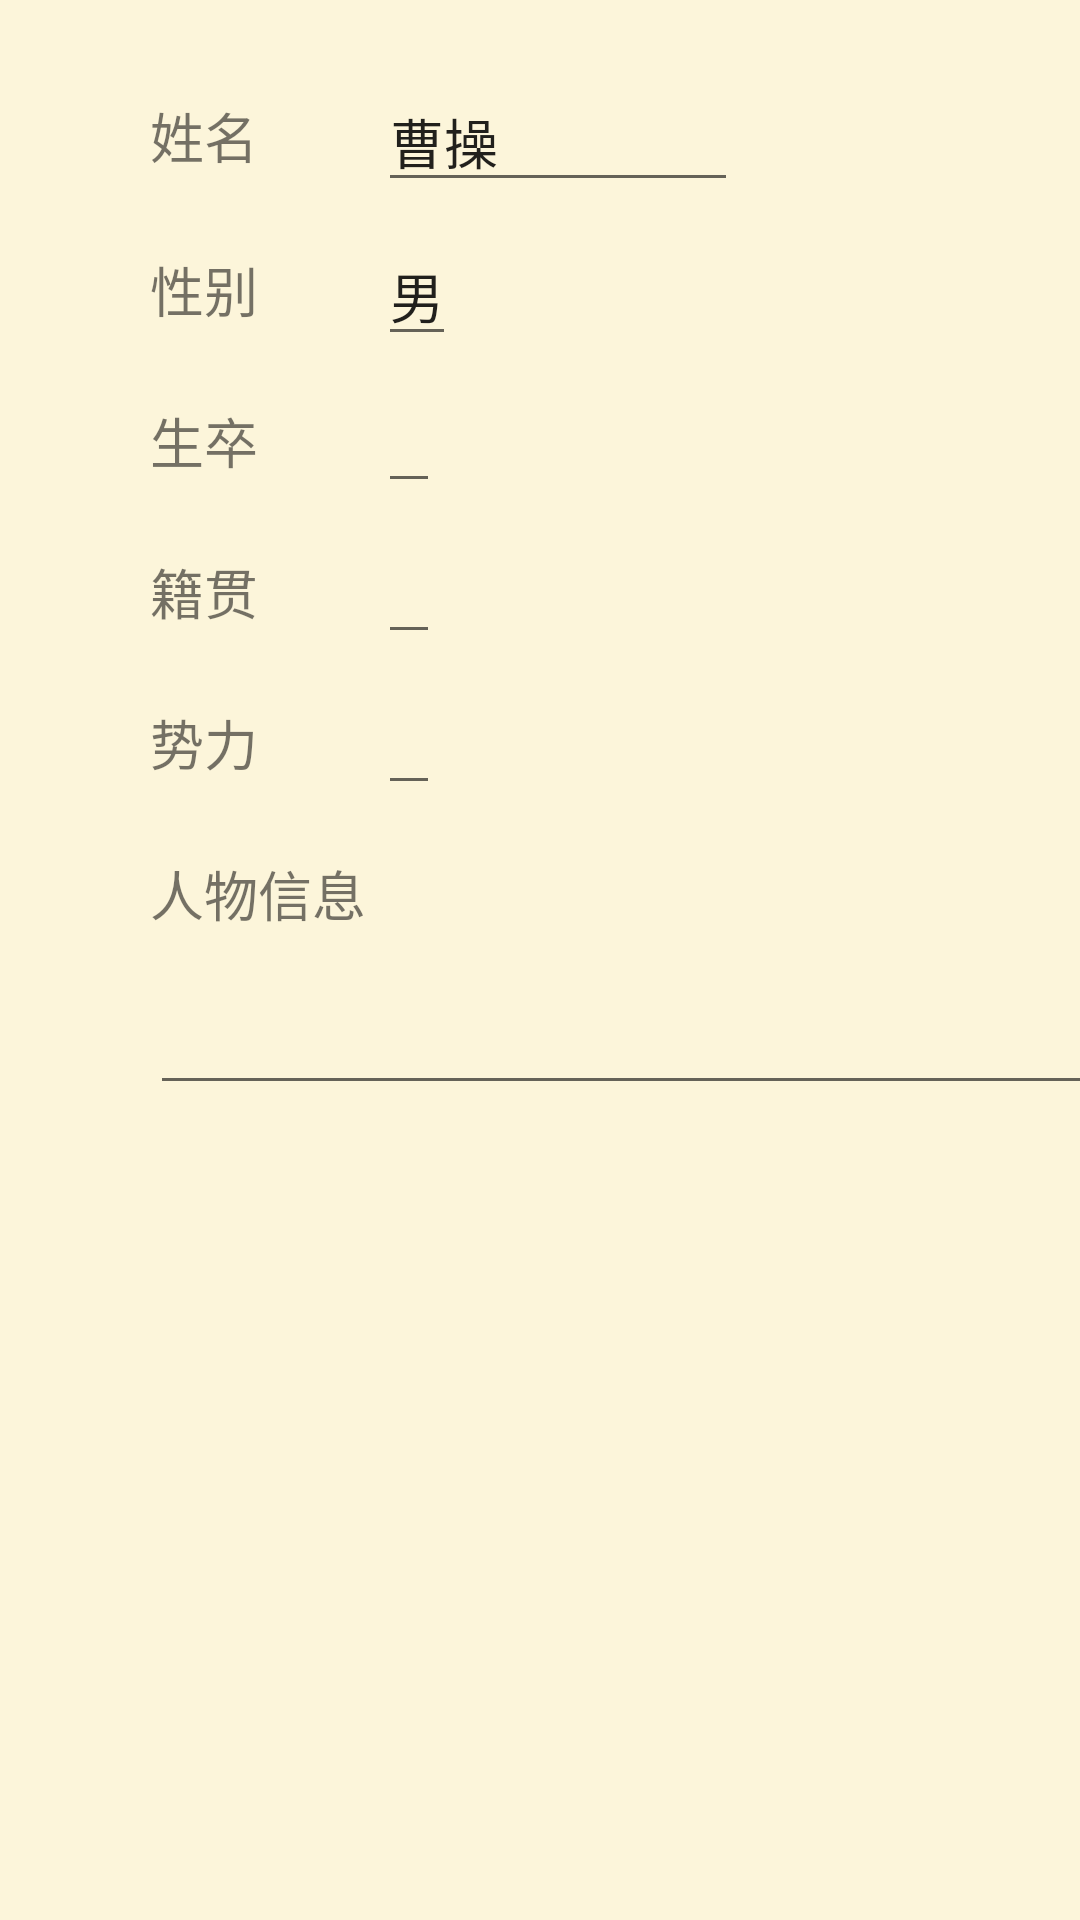

Produce the Android XML layout that renders to this screen, including the resource entries it uses.
<!-- AndroidManifest.xml: application theme AppTheme -->
<!-- res/layout/dialoglayout.xml -->
<?xml version="1.0" encoding="utf-8"?>
<android.support.constraint.ConstraintLayout xmlns:android="http://schemas.android.com/apk/res/android"
    xmlns:app="http://schemas.android.com/apk/res-auto"
    xmlns:tools="http://schemas.android.com/tools"
    android:background="@color/dialogColor"
    android:layout_width="match_parent"
    android:layout_height="match_parent">

    <TextView
        android:id="@+id/text_name"
        android:layout_width="wrap_content"
        android:layout_height="wrap_content"
        android:text="姓名"
        android:textSize="18sp"
        android:layout_marginLeft="50dp"
        app:layout_constraintLeft_toLeftOf="parent"
        android:layout_marginStart="50dp"
        app:layout_constraintTop_toTopOf="parent"
        android:layout_marginTop="32dp" />
    <EditText
        android:id="@+id/dialog_name"
        android:layout_width="120dp"
        android:layout_height="wrap_content"
        android:text="曹操"
        app:layout_constraintLeft_toRightOf="@+id/text_name"
        android:layout_marginLeft="40dp"
        app:layout_constraintBottom_toBottomOf="@+id/text_name"
        app:layout_constraintTop_toTopOf="@+id/text_name"
        app:layout_constraintVertical_bias="0.476"
        android:layout_marginStart="40dp" />

    <TextView
        android:id="@+id/text_sex"
        android:layout_width="wrap_content"
        android:layout_height="wrap_content"
        android:text="性别"
        android:textSize="18sp"
        app:layout_constraintLeft_toLeftOf="@+id/text_name"
        android:layout_marginTop="25dp"
        app:layout_constraintTop_toBottomOf="@+id/text_name" />
    <EditText
        android:id="@+id/dialog_sex"
        android:layout_width="wrap_content"
        android:layout_height="wrap_content"
        android:text="男"
        app:layout_constraintLeft_toLeftOf="@+id/dialog_name"
        app:layout_constraintTop_toTopOf="@+id/text_sex"
        app:layout_constraintBottom_toBottomOf="@+id/text_sex"
        app:layout_constraintVertical_bias="0.482" />

    <TextView
        android:id="@+id/text_live"
        android:layout_width="wrap_content"
        android:layout_height="wrap_content"
        android:text="生卒"
        android:textSize="18sp"
        app:layout_constraintLeft_toLeftOf="@+id/text_sex"
        android:layout_marginTop="24dp"
        app:layout_constraintTop_toBottomOf="@+id/text_sex" />
    <EditText
        android:id="@+id/dialog_live"
        android:layout_width="wrap_content"
        android:layout_height="wrap_content"
        app:layout_constraintLeft_toLeftOf="@+id/dialog_sex"
        app:layout_constraintTop_toTopOf="@+id/text_live"
        app:layout_constraintBottom_toBottomOf="@+id/text_live" />

    <TextView
        android:id="@+id/text_place"
        android:layout_width="wrap_content"
        android:layout_height="wrap_content"
        android:text="籍贯"
        android:textSize="18sp"
        app:layout_constraintLeft_toLeftOf="@+id/text_live"
        android:layout_marginTop="24dp"
        app:layout_constraintTop_toBottomOf="@+id/text_live" />
    <EditText
        android:id="@+id/dialog_place"
        android:layout_width="wrap_content"
        android:layout_height="wrap_content"
        app:layout_constraintLeft_toLeftOf="@+id/dialog_live"
        app:layout_constraintTop_toTopOf="@+id/text_place"
        app:layout_constraintBottom_toBottomOf="@+id/text_place" />

    <TextView
        android:id="@+id/text_nation"
        android:layout_width="wrap_content"
        android:layout_height="wrap_content"
        android:layout_marginTop="24dp"
        android:text="势力"
        android:textSize="18sp"
        app:layout_constraintLeft_toLeftOf="@+id/text_place"
        app:layout_constraintTop_toBottomOf="@+id/text_place" />
    <EditText
        android:id="@+id/dialog_nation"
        android:layout_width="wrap_content"
        android:layout_height="wrap_content"
        app:layout_constraintLeft_toLeftOf="@+id/dialog_place"
        app:layout_constraintTop_toTopOf="@+id/text_nation"
        app:layout_constraintBottom_toBottomOf="@+id/text_nation" />

    <TextView
        android:id="@+id/text_information"
        android:layout_width="wrap_content"
        android:layout_height="wrap_content"
        android:text="人物信息"
        android:textSize="18sp"
        app:layout_constraintLeft_toLeftOf="@+id/text_nation"
        android:layout_marginTop="24dp"
        app:layout_constraintTop_toBottomOf="@+id/text_nation" />
    <EditText
        android:id="@+id/dialog_information"
        android:layout_width="wrap_content"
        android:layout_height="wrap_content"
        android:ems="15"
        app:layout_constraintLeft_toLeftOf="@+id/text_information"
        android:layout_marginTop="16dp"
        app:layout_constraintTop_toBottomOf="@+id/text_information" />

    
</android.support.constraint.ConstraintLayout>
<!-- resources referenced by this layout -->
<resources>
  <color name="dialogColor">#FCF5DA</color>
  <style name="AppTheme" parent="Theme.AppCompat.Light.NoActionBar">
          
          <item name="colorPrimary">@color/colorPrimary</item>
          <item name="colorPrimaryDark">@color/colorPrimaryDark</item>
          <item name="colorAccent">@color/colorAccent</item>
      </style>
  <color name="colorPrimary">#3F51B5</color>
  <color name="colorPrimaryDark">#303F9F</color>
  <color name="colorAccent">#FF4081</color>
</resources>
